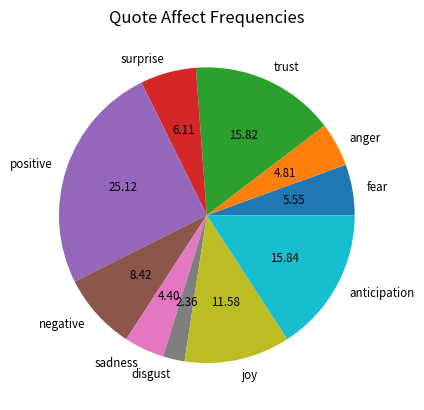

Write Python code to recreate this figure.
import matplotlib.pyplot as plt
import numpy as np

article_affects = {'fear': 0.0674939280121633, 'anger': 0.06059309720816781, 'trust': 0.1541022584325241, 'surprise': 0.05005209066861874, 'positive': 0.23911783626456767, 'negative': 0.10756575649816863, 'sadness': 0.05715567533217143, 'disgust': 0.027095992878862076, 'joy': 0.09212697918142294, 'anticipation': 0.14469638552333328}
quotes_affects = {'fear': 0.05547474577153782, 'anger': 0.04809325553772946, 'trust': 0.15820065017022955, 'surprise': 0.061133359287242825, 'positive': 0.2512255783217078, 'negative': 0.08418291059043491, 'sadness': 0.04401766518960819, 'disgust': 0.02355540457102899, 'joy': 0.11576402440989984, 'anticipation': 0.1583524061505806}

sum = 0

x = []
y = []
article_affect_labels = []
quote_affect_labels = []

for key in article_affects.keys():
    sum += article_affects[key]
    x.append(article_affects[key])
    article_affect_labels.append(str(key))

for key in quotes_affects.keys():
    y.append(quotes_affects[key])
    quote_affect_labels.append(str(key))

print(sum)

colors = plt.get_cmap('Blues')(np.linspace(0.2, 0.7, len(x)))

# plot
fig, ax = plt.subplots()
ax.pie(y, labels=quote_affect_labels, textprops={'size': 'smaller'}, autopct='%.2f')
ax.set_title('Quote Affect Frequencies')

plt.savefig('quote_affect.png')